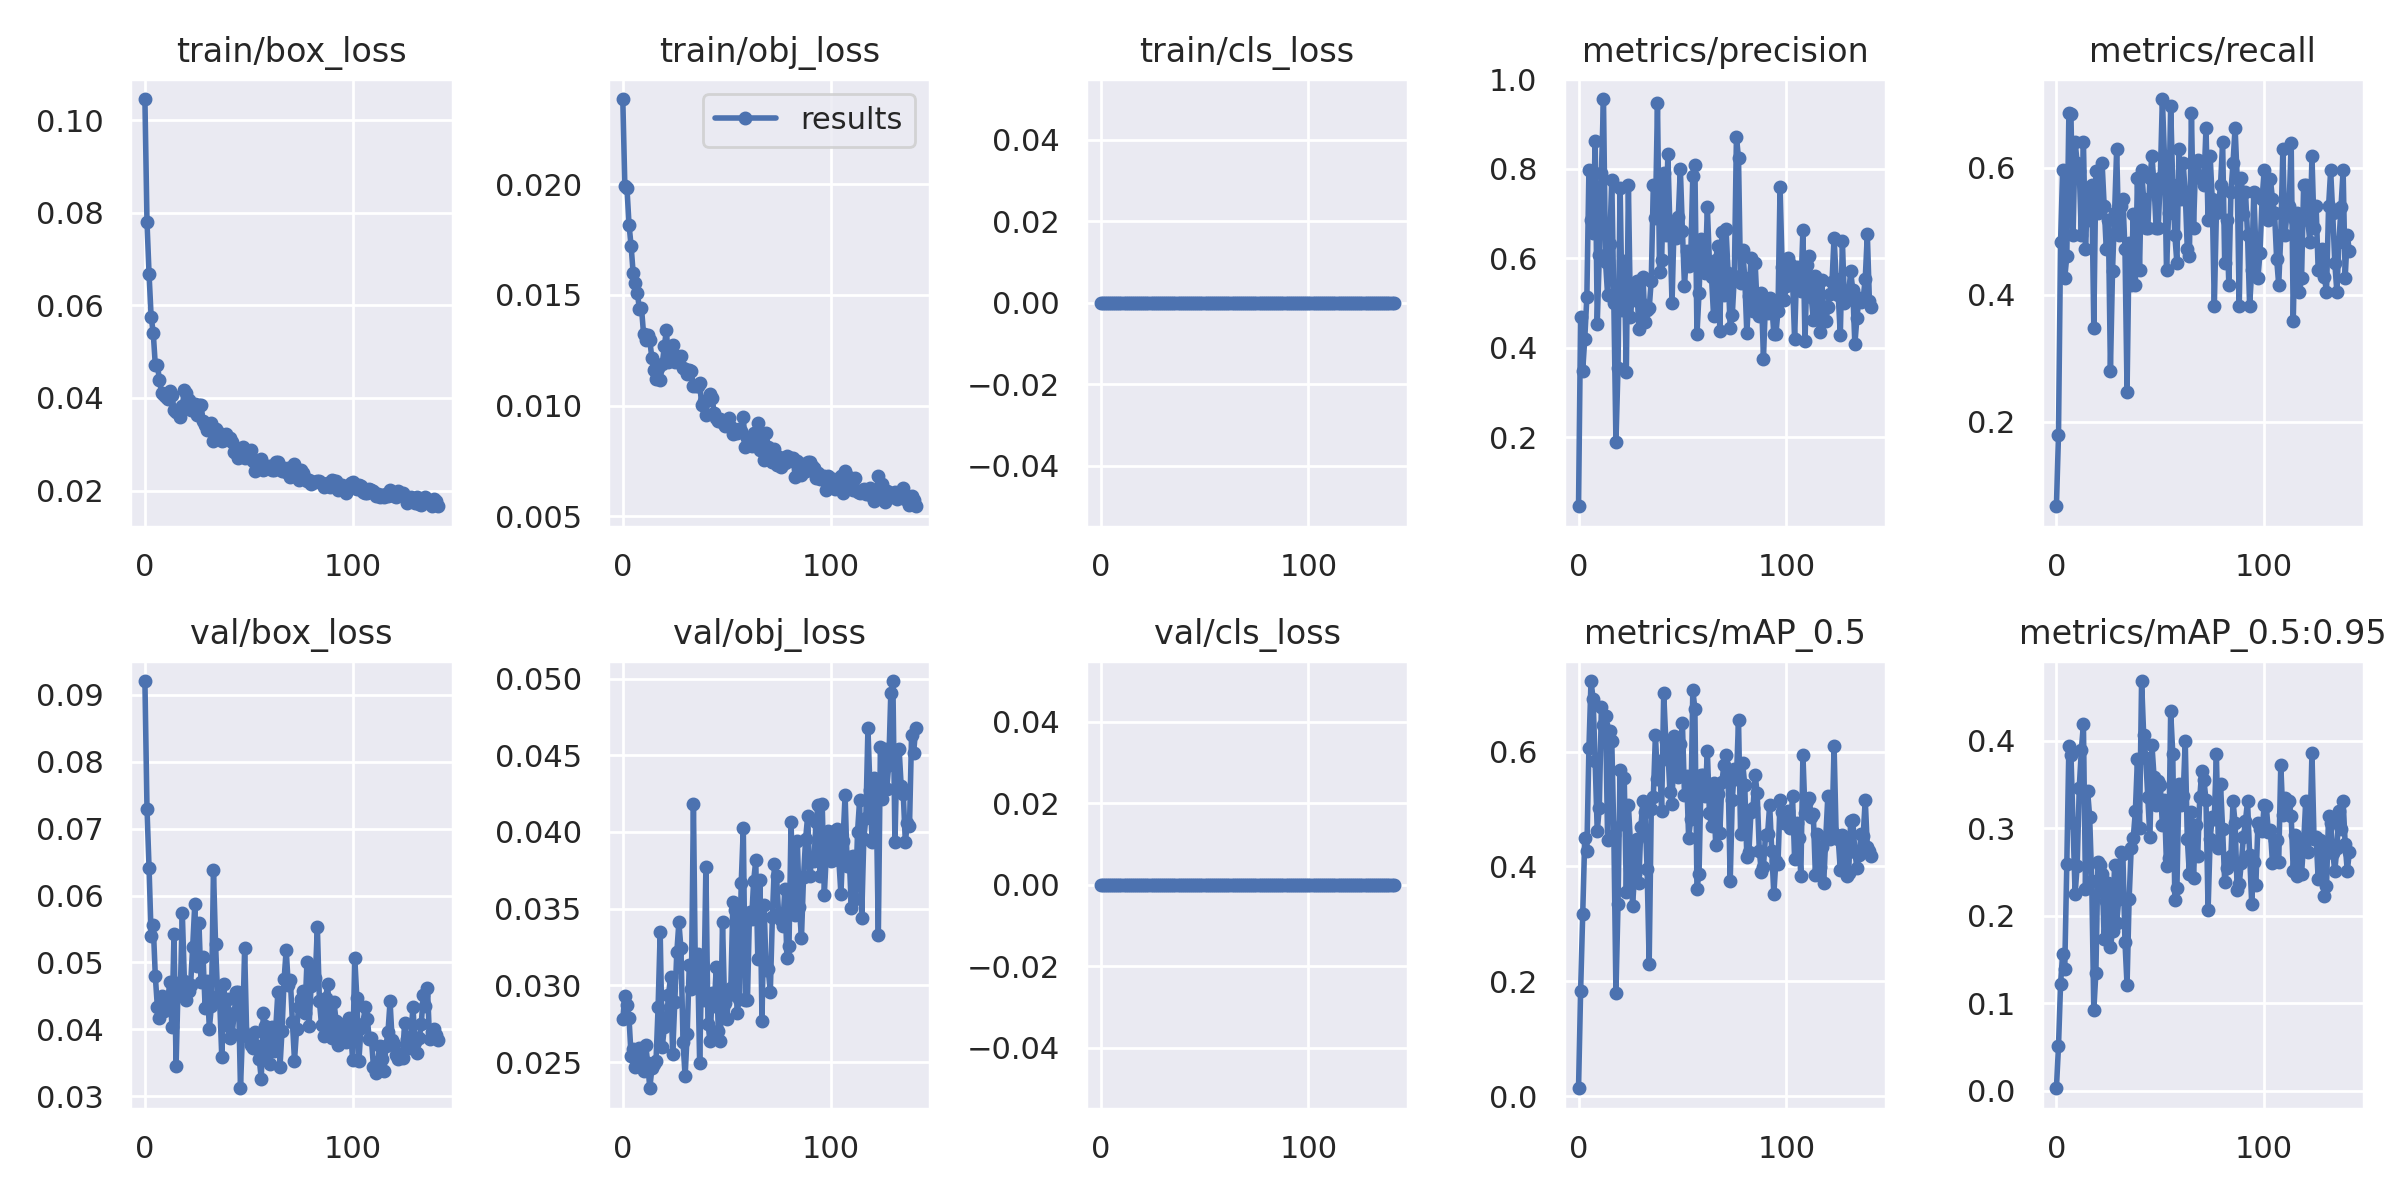

The file beside this chart, header and first rows:
epoch, train/box_loss, train/obj_loss, train/cls_loss, metrics/precision, metrics/recall, metrics/mAP_0.5, metrics/mAP_0.5:0.95, val/box_loss, val/obj_loss, val/cls_loss, x/lr0, x/lr1, x/lr2
0, 0.1045, 0.02384, 0, 0.04561, 0.06742, 0.01389, 0.002888, 0.09206, 0.02779, 0, 0.00046, 0.00046, 0.09586
1, 0.07801, 0.01989, 0, 0.468, 0.1798, 0.1829, 0.05084, 0.07299, 0.02933, 0, 0.00093, 0.00093, 0.09163
2, 0.06671, 0.01983, 0, 0.3484, 0.4832, 0.318, 0.1218, 0.06407, 0.02873, 0, 0.0014, 0.0014, 0.0874
3, 0.05748, 0.01817, 0, 0.4206, 0.5955, 0.4488, 0.1563, 0.05389, 0.02787, 0, 0.00187, 0.00187, 0.08317
4, 0.05413, 0.01721, 0, 0.5129, 0.4259, 0.4271, 0.1388, 0.05562, 0.02541, 0, 0.002339, 0.002339, 0.07894
5, 0.04714, 0.01597, 0, 0.7978, 0.4607, 0.6061, 0.2585, 0.048, 0.02588, 0, 0.002808, 0.002808, 0.07471
6, 0.04708, 0.01555, 0, 0.6853, 0.6851, 0.7228, 0.3937, 0.04335, 0.02468, 0, 0.003277, 0.003277, 0.07048
7, 0.04392, 0.01508, 0, 0.6557, 0.6846, 0.692, 0.3837, 0.04171, 0.02496, 0, 0.003746, 0.003746, 0.06624
8, 0.04111, 0.01437, 0, 0.8625, 0.4935, 0.5827, 0.3063, 0.04496, 0.02592, 0, 0.004213, 0.004213, 0.06201
9, 0.04069, 0.01441, 0, 0.4538, 0.6404, 0.4613, 0.2248, 0.04278, 0.02558, 0, 0.004681, 0.004681, 0.05778
10, 0.04026, 0.01324, 0, 0.6066, 0.6067, 0.5025, 0.2572, 0.04391, 0.02442, 0, 0.005147, 0.005147, 0.05355
11, 0.03989, 0.01294, 0, 0.7909, 0.5949, 0.6768, 0.3461, 0.04444, 0.02614, 0, 0.005613, 0.005613, 0.04931
12, 0.0415, 0.0132, 0, 0.9563, 0.4944, 0.6459, 0.3893, 0.04703, 0.02493, 0, 0.006078, 0.006078, 0.04508
13, 0.04075, 0.01295, 0, 0.5925, 0.6404, 0.6625, 0.4189, 0.04033, 0.0233, 0, 0.006543, 0.006543, 0.04084
14, 0.03746, 0.01213, 0, 0.5174, 0.4719, 0.4462, 0.23, 0.05422, 0.02459, 0, 0.007006, 0.007006, 0.03661
15, 0.03702, 0.01161, 0, 0.6327, 0.5618, 0.6354, 0.3427, 0.03452, 0.02487, 0, 0.007468, 0.007468, 0.03237
16, 0.03737, 0.01121, 0, 0.7763, 0.5169, 0.6187, 0.3132, 0.04691, 0.02509, 0, 0.00793, 0.00793, 0.02813
17, 0.0358, 0.01171, 0, 0.5, 0.573, 0.4556, 0.2396, 0.04518, 0.02859, 0, 0.00839, 0.00839, 0.02389
18, 0.03822, 0.01114, 0, 0.1889, 0.3483, 0.1806, 0.09197, 0.05737, 0.03347, 0, 0.008849, 0.008849, 0.01965
19, 0.04169, 0.01187, 0, 0.3554, 0.5947, 0.3338, 0.135, 0.04726, 0.02597, 0, 0.009307, 0.009307, 0.01541
20, 0.04107, 0.01269, 0, 0.7579, 0.5281, 0.5681, 0.2615, 0.04435, 0.02729, 0, 0.009763, 0.009763, 0.01116
21, 0.03967, 0.0134, 0, 0.4842, 0.5393, 0.4733, 0.2578, 0.04575, 0.02763, 0, 0.009892, 0.009892, 0.009892
22, 0.03735, 0.01194, 0, 0.5933, 0.6065, 0.5533, 0.2478, 0.04668, 0.02936, 0, 0.009892, 0.009892, 0.009892
23, 0.03732, 0.0125, 0, 0.345, 0.5393, 0.3548, 0.1731, 0.05235, 0.03057, 0, 0.009881, 0.009881, 0.009881
24, 0.03872, 0.01273, 0, 0.763, 0.4719, 0.5067, 0.217, 0.05867, 0.02551, 0, 0.00987, 0.00987, 0.00987
25, 0.0363, 0.01195, 0, 0.4681, 0.5169, 0.4401, 0.2375, 0.04954, 0.0289, 0, 0.009859, 0.009859, 0.009859
26, 0.03857, 0.01225, 0, 0.5415, 0.2809, 0.3311, 0.1642, 0.05595, 0.03215, 0, 0.009847, 0.009847, 0.009847
27, 0.03857, 0.01217, 0, 0.5059, 0.4372, 0.3872, 0.1824, 0.04705, 0.0341, 0, 0.009834, 0.009834, 0.009834
28, 0.03501, 0.01225, 0, 0.5503, 0.5281, 0.4476, 0.2583, 0.05074, 0.03241, 0, 0.009821, 0.009821, 0.009821
29, 0.03418, 0.01168, 0, 0.4419, 0.6292, 0.3715, 0.1914, 0.04313, 0.02631, 0, 0.009808, 0.009808, 0.009808
30, 0.03314, 0.01165, 0, 0.4999, 0.4944, 0.4679, 0.219, 0.04722, 0.02406, 0, 0.009794, 0.009794, 0.009794
31, 0.03366, 0.01141, 0, 0.558, 0.5393, 0.5147, 0.2727, 0.0401, 0.02686, 0, 0.00978, 0.00978, 0.00978
32, 0.03451, 0.01161, 0, 0.457, 0.5506, 0.4956, 0.2702, 0.04348, 0.03133, 0, 0.009765, 0.009765, 0.009765
33, 0.03073, 0.01154, 0, 0.485, 0.4719, 0.395, 0.1699, 0.06388, 0.02978, 0, 0.00975, 0.00975, 0.00975
34, 0.03324, 0.01087, 0, 0.4879, 0.2472, 0.231, 0.1206, 0.05277, 0.04183, 0, 0.009734, 0.009734, 0.009734
35, 0.03264, 0.0109, 0, 0.5503, 0.4812, 0.4993, 0.2192, 0.04504, 0.02998, 0, 0.009718, 0.009718, 0.009718
36, 0.03125, 0.01087, 0, 0.7645, 0.4157, 0.5206, 0.2772, 0.04422, 0.03204, 0, 0.009701, 0.009701, 0.009701
37, 0.03068, 0.011, 0, 0.691, 0.5276, 0.6289, 0.2891, 0.03586, 0.02491, 0, 0.009684, 0.009684, 0.009684
38, 0.03094, 0.01001, 0, 0.9484, 0.4157, 0.5515, 0.3192, 0.04675, 0.03147, 0, 0.009666, 0.009666, 0.009666
39, 0.0323, 0.01019, 0, 0.5702, 0.5843, 0.5843, 0.3793, 0.0407, 0.02908, 0, 0.009648, 0.009648, 0.009648
40, 0.03108, 0.009561, 0, 0.5959, 0.4382, 0.4972, 0.2998, 0.0446, 0.03772, 0, 0.00963, 0.00963, 0.00963
41, 0.03126, 0.01025, 0, 0.7897, 0.5955, 0.7021, 0.468, 0.03869, 0.02751, 0, 0.009611, 0.009611, 0.009611
42, 0.03056, 0.01053, 0, 0.6532, 0.5503, 0.619, 0.4067, 0.03933, 0.02635, 0, 0.009592, 0.009592, 0.009592
43, 0.02841, 0.01032, 0, 0.8328, 0.5056, 0.6019, 0.3798, 0.04247, 0.02952, 0, 0.009572, 0.009572, 0.009572
44, 0.02816, 0.009676, 0, 0.6705, 0.5056, 0.5289, 0.3351, 0.04557, 0.02863, 0, 0.009551, 0.009551, 0.009551
45, 0.02703, 0.009431, 0, 0.4996, 0.5833, 0.5083, 0.2896, 0.04561, 0.03118, 0, 0.009531, 0.009531, 0.009531
46, 0.02833, 0.009288, 0, 0.679, 0.618, 0.6265, 0.3944, 0.0312, 0.02702, 0, 0.00951, 0.00951, 0.00951
47, 0.02949, 0.009374, 0, 0.645, 0.5717, 0.5995, 0.3583, 0.03973, 0.02639, 0, 0.009488, 0.009488, 0.009488
48, 0.02706, 0.009216, 0, 0.6918, 0.5045, 0.5551, 0.3261, 0.05211, 0.03415, 0, 0.009466, 0.009466, 0.009466
49, 0.02801, 0.009063, 0, 0.8008, 0.5056, 0.613, 0.3534, 0.039, 0.02883, 0, 0.009443, 0.009443, 0.009443
50, 0.02698, 0.009164, 0, 0.6621, 0.5843, 0.6489, 0.3491, 0.03885, 0.02782, 0, 0.009421, 0.009421, 0.009421
51, 0.02871, 0.009453, 0, 0.5378, 0.7079, 0.525, 0.3038, 0.03766, 0.0294, 0, 0.009397, 0.009397, 0.009397
52, 0.0265, 0.009051, 0, 0.6168, 0.618, 0.5574, 0.332, 0.03728, 0.02981, 0, 0.009373, 0.009373, 0.009373
53, 0.02429, 0.008733, 0, 0.5819, 0.4382, 0.4493, 0.2562, 0.03954, 0.03543, 0, 0.009349, 0.009349, 0.009349
54, 0.02649, 0.008868, 0, 0.6025, 0.5279, 0.4828, 0.2654, 0.03747, 0.03494, 0, 0.009324, 0.009324, 0.009324
55, 0.02588, 0.008738, 0, 0.7831, 0.6966, 0.7067, 0.4334, 0.03563, 0.02821, 0, 0.0093, 0.0093, 0.0093
56, 0.02687, 0.008963, 0, 0.8095, 0.573, 0.6749, 0.3852, 0.03261, 0.0291, 0, 0.009274, 0.009274, 0.009274
57, 0.02453, 0.008867, 0, 0.4298, 0.4944, 0.361, 0.2181, 0.04249, 0.03665, 0, 0.009248, 0.009248, 0.009248
58, 0.02463, 0.009473, 0, 0.5226, 0.4494, 0.3877, 0.2311, 0.04056, 0.04026, 0, 0.009222, 0.009222, 0.009222
59, 0.02527, 0.008136, 0, 0.6435, 0.6292, 0.5591, 0.3507, 0.0366, 0.02906, 0, 0.009195, 0.009195, 0.009195
... 82 more rows
